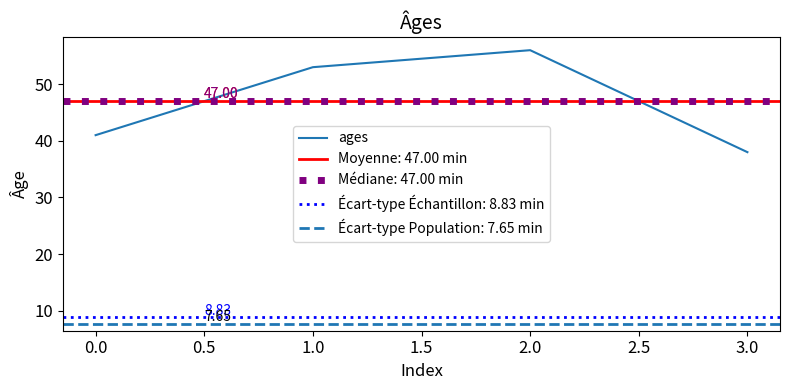

Here is the Python script that generated this plot:
from matplotlib import pyplot as plt
import pandas as pd

noms = ["paul", "radji", "bob", "alice"]
ages = [41, 53, 56, 38]
poids = [12, 15.56, 98.25, 14.26]

df = pd.DataFrame({"noms": noms, "ages": ages, "poids": poids})

fig, ax = plt.subplots(figsize=(8, 4))
df["ages"].plot(kind="line", ax=ax)

# Calculs
mean = df["ages"].mean()
median = df["ages"].median()
std_sample = df["ages"].std()
std_pop = df["ages"].std(ddof=0)

# Lignes horizontales
ax.axhline(
    mean, color="red", linestyle="-", linewidth=2, label=f"Moyenne: {mean:.2f} min"
)
ax.axhline(
    median,
    color="purple",
    linestyle=":",
    linewidth=5,
    label=f"Médiane: {median:.2f} min",
)
ax.axhline(
    std_sample,
    color="blue",
    linestyle=":",
    linewidth=2,
    label=f"Écart-type Échantillon: {std_sample:.2f} min",
)
ax.axhline(
    std_pop,
    linestyle="--",
    linewidth=2,
    label=f"Écart-type Population: {std_pop:.2f} min",
)

# ✅ Annotations
ax.text(0.5, mean + 0.5, f"{mean:.2f}", color="red", fontsize=10)
ax.text(0.5, median + 0.5, f"{median:.2f}", color="purple", fontsize=10)
ax.text(0.5, std_sample + 0.5, f"{std_sample:.2f}", color="blue", fontsize=10)
ax.text(0.5, std_pop + 0.5, f"{std_pop:.2f}", color="black", fontsize=10)

# ✅ Stylisation des ticks
ax.tick_params(axis="both", labelsize=12)
ax.set_title("Âges", fontsize=14)
ax.set_xlabel("Index", fontsize=12)
ax.set_ylabel("Âge", fontsize=12)

# ✅ Légende et layout
ax.legend()
plt.tight_layout()

# ✅ Export PNG
plt.savefig("graphique_ages.png", dpi=300)

plt.show()
